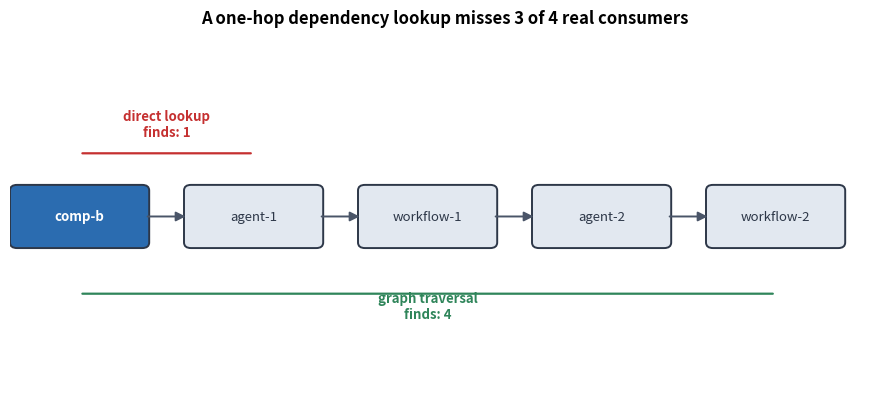

Here is the Python script that generated this plot:
import matplotlib.pyplot as plt
import matplotlib.patches as mpatches
from matplotlib.patches import FancyArrowPatch, FancyBboxPatch

fig, ax = plt.subplots(figsize=(9, 4.2))
ax.set_xlim(0, 10)
ax.set_ylim(0, 5)
ax.axis("off")

nodes = ["comp-b", "agent-1", "workflow-1", "agent-2", "workflow-2"]
xs = [0.8, 2.8, 4.8, 6.8, 8.8]
y = 2.6

colors = ["#2b6cb0", "#e2e8f0", "#e2e8f0", "#e2e8f0", "#e2e8f0"]

for x, label, color in zip(xs, nodes, colors):
    box = FancyBboxPatch((x - 0.75, y - 0.4), 1.5, 0.8,
                          boxstyle="round,pad=0.05,rounding_size=0.08",
                          linewidth=1.4, edgecolor="#2d3748", facecolor=color)
    ax.add_patch(box)
    text_color = "white" if color == "#2b6cb0" else "#2d3748"
    ax.text(x, y, label, ha="center", va="center", fontsize=9.5,
             fontweight="bold" if color == "#2b6cb0" else "normal", color=text_color)

for i in range(len(xs) - 1):
    arrow = FancyArrowPatch((xs[i] + 0.75, y), (xs[i + 1] - 0.75, y),
                              arrowstyle="-|>", mutation_scale=14,
                              linewidth=1.4, color="#4a5568")
    ax.add_patch(arrow)

# direct-lookup bracket: only comp-b -> agent-1
ax.annotate("", xy=(xs[1], y + 0.9), xytext=(xs[0], y + 0.9),
            arrowprops=dict(arrowstyle="-", color="#c53030", lw=1.6))
ax.text((xs[0] + xs[1]) / 2, y + 1.15, "direct lookup\nfinds: 1",
         ha="center", fontsize=9.5, color="#c53030", fontweight="bold")

# graph traversal bracket: everything
ax.annotate("", xy=(xs[4], y - 1.1), xytext=(xs[0], y - 1.1),
            arrowprops=dict(arrowstyle="-", color="#2f855a", lw=1.6))
ax.text((xs[0] + xs[4]) / 2, y - 1.45, "graph traversal\nfinds: 4",
         ha="center", fontsize=9.5, color="#2f855a", fontweight="bold")

ax.set_title("A one-hop dependency lookup misses 3 of 4 real consumers",
              fontsize=12, fontweight="bold", pad=18)

plt.tight_layout()
plt.savefig("visual1_direct_vs_traversal.png",
            dpi=180, bbox_inches="tight")
print("saved visual1")
